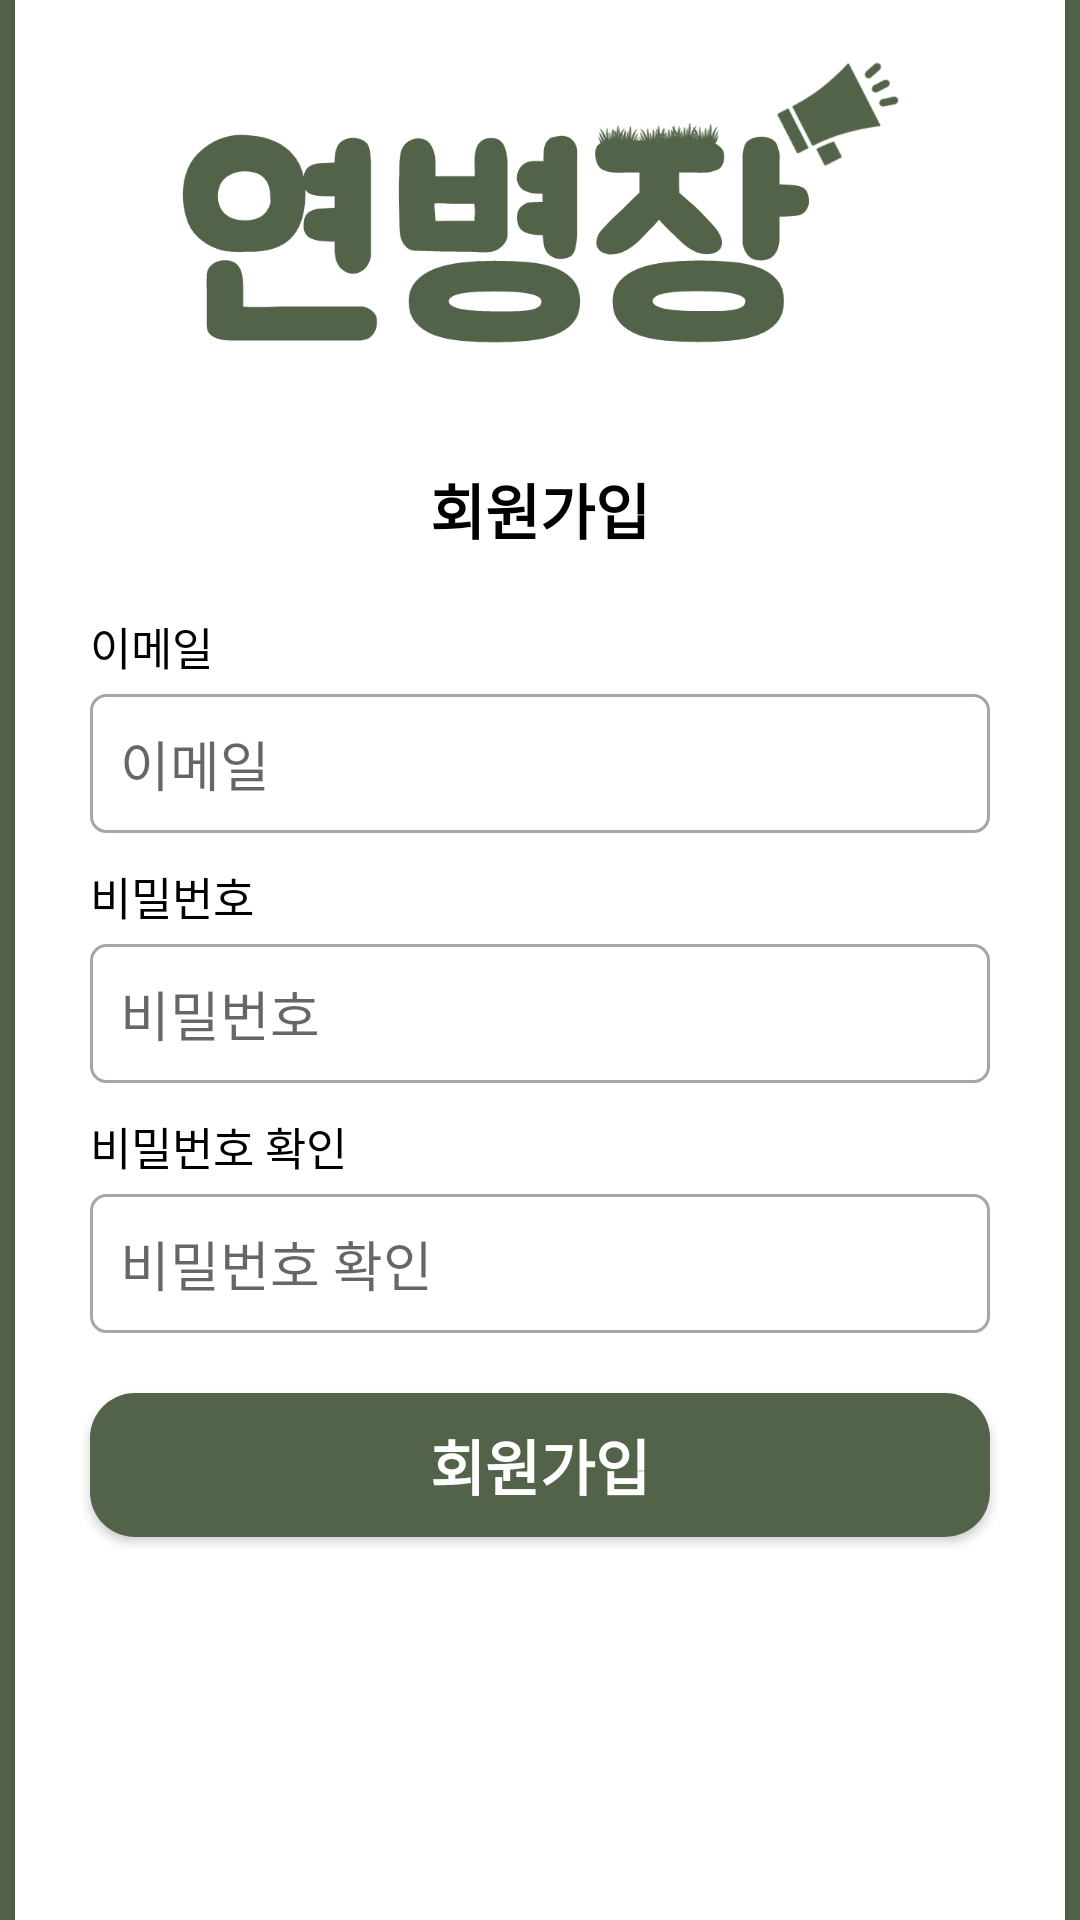

This screen was rendered from an Android layout file. Write that file and the resources it references.
<!-- AndroidManifest.xml: application theme AppTheme -->
<!-- res/layout/activity_register.xml -->
<?xml version="1.0" encoding="utf-8"?>
<LinearLayout xmlns:android="http://schemas.android.com/apk/res/android"
    xmlns:app="http://schemas.android.com/apk/res-auto"
    android:layout_width="match_parent"
    android:layout_height="match_parent">

    <FrameLayout
        android:layout_width="match_parent"
        android:layout_height="match_parent">

        <LinearLayout
            android:layout_width="match_parent"
            android:layout_height="match_parent"
            android:gravity="center_horizontal|center_vertical"
            android:orientation="vertical"
            android:background="@color/military">

            <androidx.cardview.widget.CardView
                android:layout_width="350dp"
                android:layout_height="650dp">

                <LinearLayout
                    android:layout_width="match_parent"
                    android:layout_height="match_parent"
                    android:gravity="center_horizontal"
                    android:orientation="vertical">

                    <ImageView
                        android:id="@+id/iv_register_logo"
                        android:layout_width="250dp"
                        android:layout_height="120dp"
                        android:layout_marginTop="20dp"
                        android:layout_marginBottom="20dp"
                        app:srcCompat="@drawable/logo" />

                    <TextView
                        android:id="@+id/tv_register"
                        android:layout_width="wrap_content"
                        android:layout_height="wrap_content"
                        android:layout_marginBottom="20dp"
                        android:text="@string/registration"
                        android:textColor="@color/Black"
                        android:textSize="20sp"
                        android:textStyle="bold" />

                    <TextView
                        android:id="@+id/tv_email"
                        android:layout_width="300dp"
                        android:layout_height="wrap_content"
                        android:layout_marginBottom="5dp"
                        android:text="@string/email"
                        android:textColor="@color/Black"
                        android:textSize="15sp" />

                    <EditText
                        android:id="@+id/et_regi_email"
                        android:layout_width="300dp"
                        android:layout_height="wrap_content"
                        android:layout_marginBottom="10dp"
                        android:background="@drawable/custom_input"
                        android:ems="10"
                        android:hint="@string/email"
                        android:inputType="textEmailAddress"
                        android:padding="10dp" />

                    <TextView
                        android:id="@+id/tv_password"
                        android:layout_width="300dp"
                        android:layout_height="wrap_content"
                        android:layout_marginBottom="5dp"
                        android:text="@string/password"
                        android:textColor="@color/Black"
                        android:textSize="15sp" />

                    <EditText
                        android:id="@+id/et_regi_password"
                        android:layout_width="300dp"
                        android:layout_height="wrap_content"
                        android:layout_marginBottom="10dp"
                        android:background="@drawable/custom_input"
                        android:ems="10"
                        android:hint="@string/password"
                        android:inputType="textPassword"
                        android:padding="10dp" />

                    <TextView
                        android:id="@+id/tv_password_confirm"
                        android:layout_width="300dp"
                        android:layout_height="wrap_content"
                        android:layout_marginBottom="5dp"
                        android:text="@string/password_confirm"
                        android:textColor="@color/Black"
                        android:textSize="15sp" />

                    <EditText
                        android:id="@+id/et_regi_password_confirm"
                        android:layout_width="300dp"
                        android:layout_height="wrap_content"
                        android:layout_marginBottom="20dp"
                        android:background="@drawable/custom_input"
                        android:ems="10"
                        android:hint="@string/password_confirm"
                        android:inputType="textPassword"
                        android:padding="10dp" />

                    <Button
                        android:id="@+id/btn_regi_registration"
                        android:layout_width="300dp"
                        android:layout_height="wrap_content"
                        android:layout_marginBottom="30dp"
                        android:background="@drawable/radius"
                        android:text="@string/registration"
                        android:textColor="@color/White"
                        android:textSize="20sp"
                        android:textStyle="bold" />

                </LinearLayout>
            </androidx.cardview.widget.CardView>

        </LinearLayout>

        <LinearLayout
            android:id="@+id/ProgressView_regi"
            android:layout_width="match_parent"
            android:layout_height="match_parent"
            android:background="@color/Transparent_Black"
            android:gravity="center_horizontal|center_vertical"
            android:orientation="vertical"
            android:visibility="invisible">

            <ProgressBar
                android:layout_width="wrap_content"
                android:layout_height="wrap_content" />


        </LinearLayout>


    </FrameLayout>

</LinearLayout>
<!-- resources referenced by this layout -->
<resources>
  <color name="Black">#000 </color>
  <color name="Transparent_Black">#55000000 </color>
  <color name="White">#fff</color>
  <color name="military">#536349</color>
  <!-- drawable custom_input (drawable) -->
  <?xml version="1.0" encoding="utf-8"?>
  <selector xmlns:android="http://schemas.android.com/apk/res/android">
  
      <item android:state_enabled="true" android:state_focused="true">
          <shape android:shape="rectangle">
              <solid android:color="@color/White"/>
              <stroke android:color="@color/military" android:width="1dp"/>
              <corners android:radius="5dp"/>
  
          </shape>
  
      </item>
  
      <item android:state_enabled="true">
          <shape android:shape="rectangle">
              <solid android:color="@color/White"/>
              <stroke android:color="@color/darkGrey" android:width="1dp"/>
              <corners android:radius="5dp"/>
  
          </shape>
  
      </item>
  
  </selector>
  <!-- drawable logo: png bitmap (drawable-v24, 37088 bytes) -->
  <!-- drawable radius (drawable) -->
  <?xml version="1.0" encoding="utf-8"?>
  <shape xmlns:android="http://schemas.android.com/apk/res/android"
      android:shape="rectangle"
      android:padding="10dp">
      <solid android:color="@color/military"/>
      <corners
          android:bottomRightRadius="15dp"
          android:topRightRadius="15dp"
          android:bottomLeftRadius="15dp"
          android:topLeftRadius="15dp"/>
  
  </shape>
  <string name="email">이메일</string>
  <string name="password">비밀번호</string>
  <string name="password_confirm">비밀번호 확인</string>
  <string name="registration">회원가입</string>
  <style name="AppTheme" parent="Theme.AppCompat.Light.NoActionBar">
          
          <item name="colorPrimary">@color/colorPrimary</item>
          <item name="colorPrimaryDark">@color/military</item>
          <item name="colorAccent">@color/colorAccent</item>
  
      </style>
  <color name="darkGrey">#a6a6a6 </color>
  <color name="colorPrimary">#008577</color>
  <color name="colorAccent">#4d94ff</color>
</resources>
